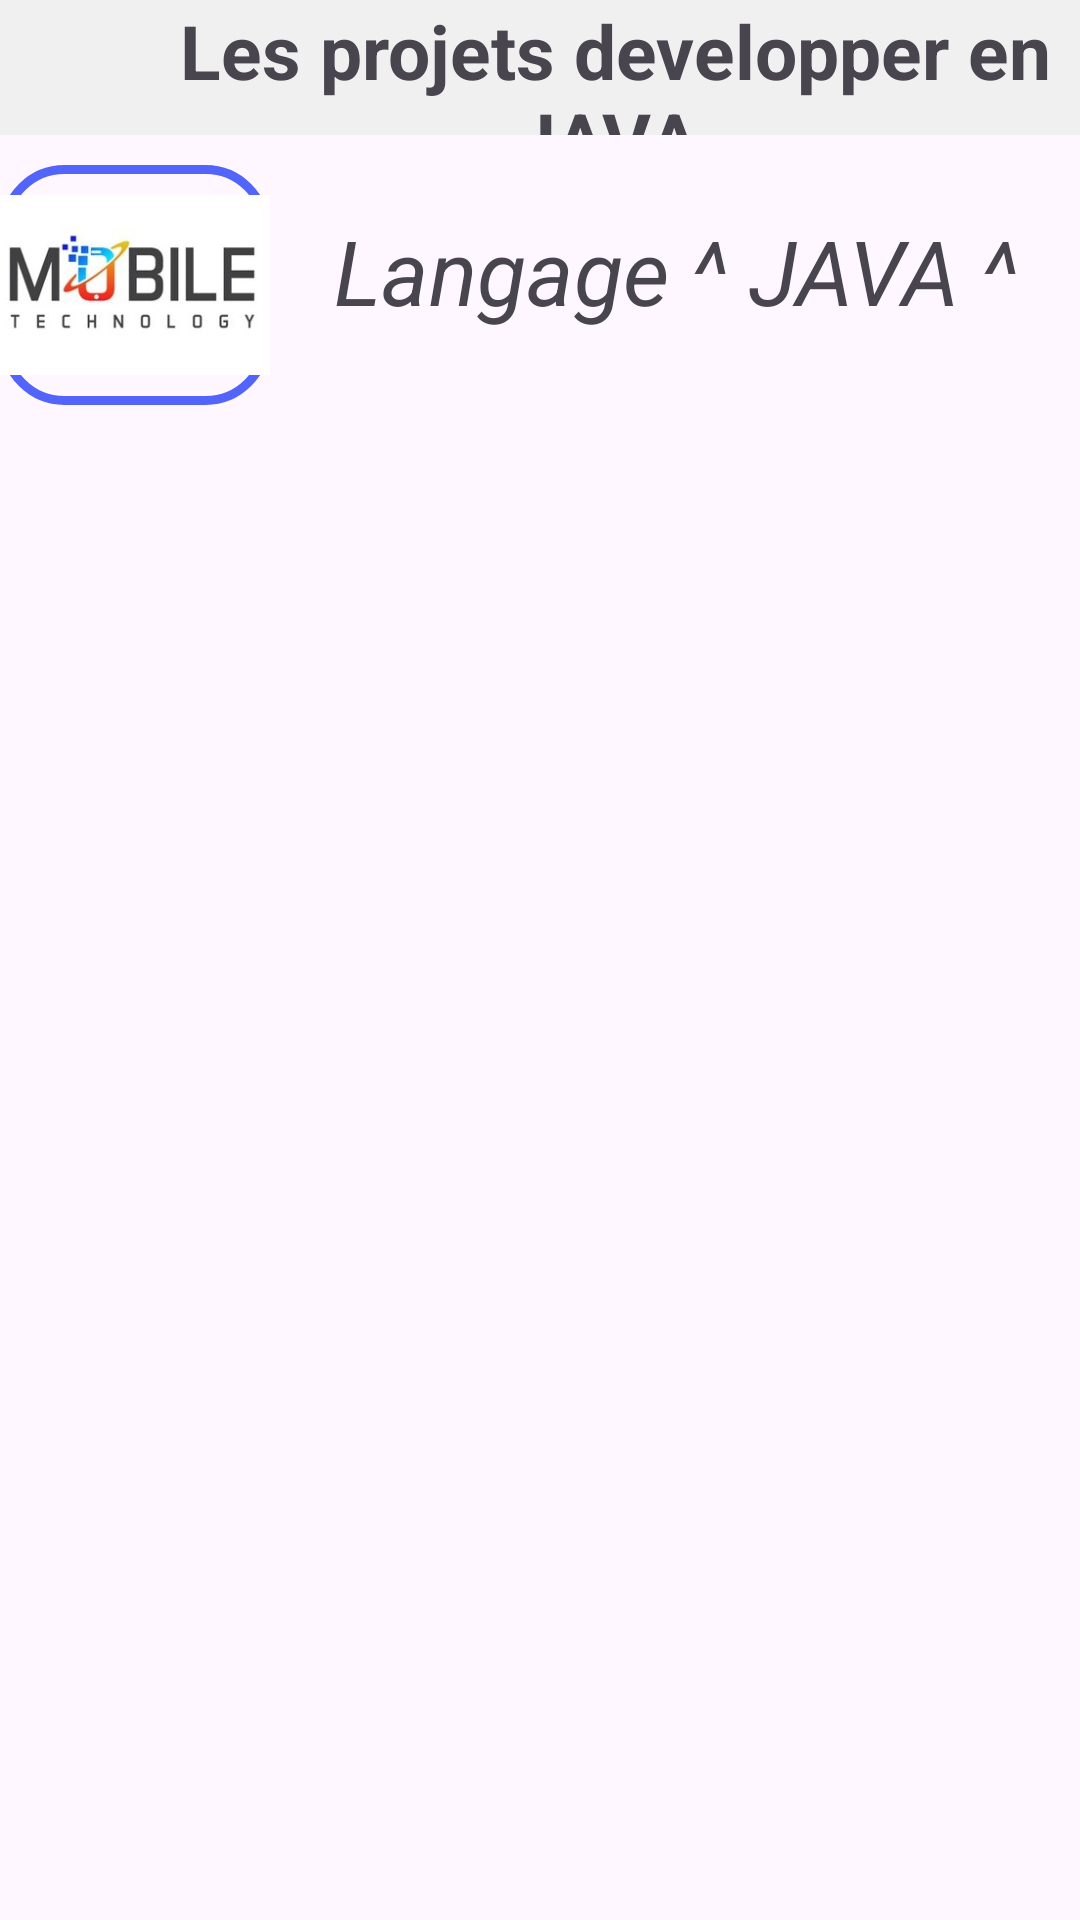

This screen was rendered from an Android layout file. Write that file and the resources it references.
<!-- AndroidManifest.xml: application theme Theme.ProjectDeveloper -->
<!-- res/layout/activity_projet_java.xml -->
<?xml version="1.0" encoding="utf-8"?>
<RelativeLayout
    xmlns:android="http://schemas.android.com/apk/res/android"
    xmlns:tools="http://schemas.android.com/tools"
    android:layout_width="match_parent"
    android:layout_height="match_parent"
    tools:context=".ui.ProjetJava">
    <ImageView
        android:id="@+id/retoure"
        android:src="@drawable/retoure"
        android:layout_width="50dp"
        android:layout_height="45dp"
        android:background="@color/gry_faible"/>
    <TextView
        android:layout_width="match_parent"
        android:layout_height="45dp"
        android:layout_toRightOf="@+id/retoure"
        android:text="Les projets developper en JAVA "
        android:textStyle="bold"
        android:textAlignment="center"
        android:background="@color/gry_faible"
        android:textSize="25dp"/>
    <ImageView
        android:id="@+id/logo"
        android:layout_below="@+id/retoure"
        android:layout_width="90dp"
        android:layout_height="80dp"
        android:src="@drawable/logo_img"
        android:background="@drawable/border_edittext"
        android:layout_marginTop="10dp"/>
    <TextView
        android:id="@+id/titleJ"
        android:layout_width="match_parent"
        android:layout_height="wrap_content"
        android:layout_toRightOf="@+id/logo"
        android:layout_below="@id/retoure"
        android:text="Langage ^ JAVA ^"
        android:textAlignment="center"
        android:textSize="30dp"
        android:textStyle="italic"
        android:layout_marginTop="25dp"/>
    <androidx.recyclerview.widget.RecyclerView
        android:id="@+id/recyclerViewJava"
        android:layout_width="match_parent"
        android:layout_height="wrap_content"
        android:layout_below="@+id/logo"
        android:layout_marginTop="20dp" />
</RelativeLayout>
<!-- resources referenced by this layout -->
<resources>
  <color name="gry_faible">#F1F0F0</color>
  <!-- drawable border_edittext (drawable) -->
  <?xml version="1.0" encoding="utf-8"?>
  <shape
      xmlns:android="http://schemas.android.com/apk/res/android"
      android:shape="rectangle">
  
      <stroke
          android:width="3dp"
          android:color="@color/lavender"/>
      <corners
          android:radius="20dp"/>
  </shape>
  <!-- drawable logo_img: jpg bitmap (drawable, 9730 bytes) -->
  <style name="Theme.ProjectDeveloper" parent="Base.Theme.ProjectDeveloper" />
  <color name="lavender">#5264FA</color>
  <style name="Base.Theme.ProjectDeveloper" parent="Theme.Material3.DayNight.NoActionBar">
          
          
      </style>
</resources>
